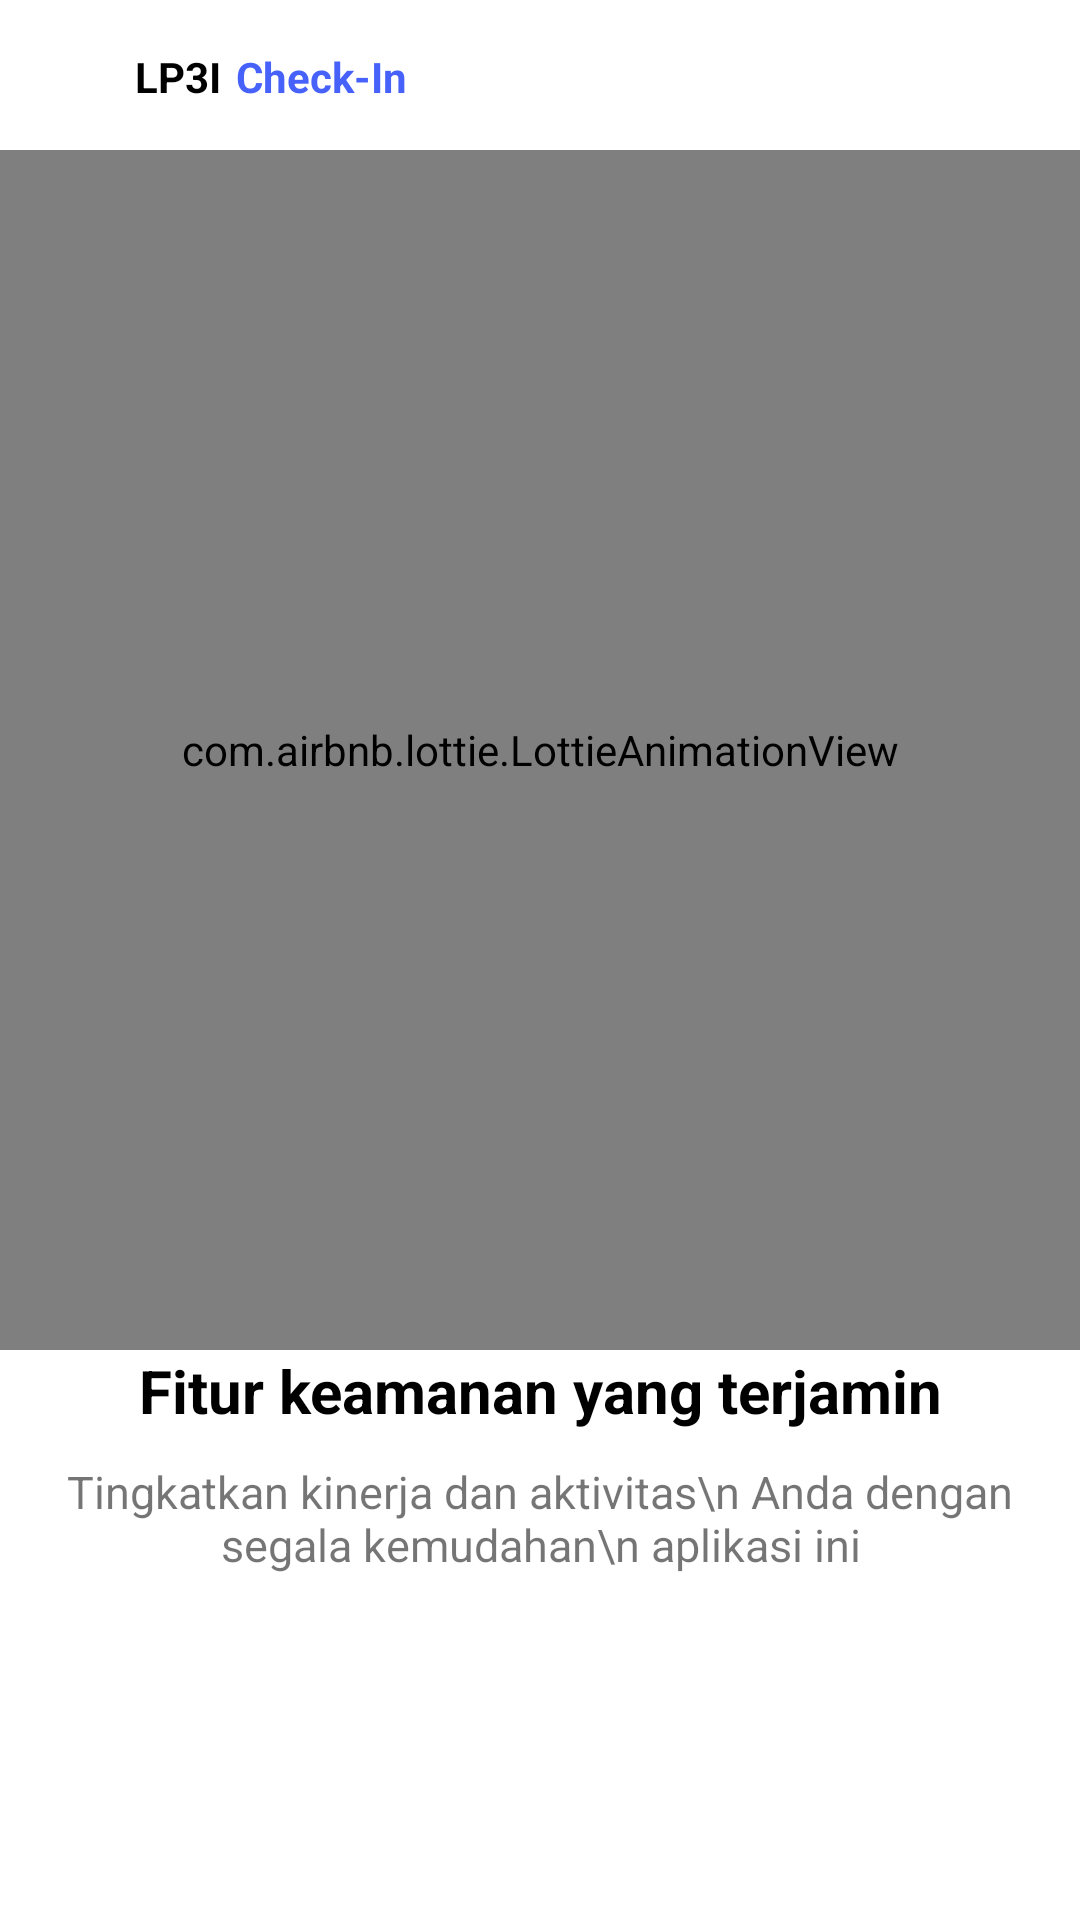

Here is an Android app screen rendered from its layout file. Give the layout XML and the strings, colors and styles it references.
<!-- AndroidManifest.xml: application theme Theme.LP3ICheckIn -->
<!-- res/layout/fragment_onboarding2.xml -->
<?xml version="1.0" encoding="utf-8"?>
<FrameLayout
    xmlns:android="http://schemas.android.com/apk/res/android"
    xmlns:tools="http://schemas.android.com/tools"
    android:layout_width="match_parent"
    android:layout_height="match_parent"
    xmlns:app="http://schemas.android.com/apk/res-auto"
    tools:context=".fragment.OnboardingFragment2">

    
    <RelativeLayout
        android:layout_width="match_parent"
        android:layout_height="match_parent">

        <LinearLayout
            android:id="@+id/layout"
            android:layout_width="match_parent"
            android:layout_height="wrap_content"
            android:layout_marginTop="10dp"
            android:layout_marginStart="5dp"
            android:orientation="horizontal">

            <ImageView
                android:layout_width="40dp"
                android:layout_height="40dp"
                android:src="@drawable/lp3i"/>

            <TextView
                android:layout_width="wrap_content"
                android:layout_height="wrap_content"
                android:layout_marginTop="6dp"
                android:text="LP3I"
                android:textColor="@color/black"
                android:textStyle="bold"/>

            <TextView
                android:layout_width="wrap_content"
                android:layout_height="wrap_content"
                android:layout_marginTop="6dp"
                android:layout_marginStart="5dp"
                android:text="Check-In"
                android:textColor="@color/blue"
                android:textStyle="bold"/>
        </LinearLayout>

        <com.airbnb.lottie.LottieAnimationView
            android:id="@+id/lottie"
            android:layout_width="match_parent"
            android:layout_height="400dp"
            android:layout_below="@id/layout"
            app:lottie_rawRes="@raw/ob2"
            android:layout_centerHorizontal="true"
            app:lottie_autoPlay="true"
            app:lottie_loop="true"/>

        <TextView
            android:id="@+id/text"
            android:layout_below="@id/lottie"
            android:layout_width="match_parent"
            android:layout_height="wrap_content"
            android:text="Fitur keamanan yang terjamin"
            android:textColor="@color/black"
            android:textStyle="bold"
            android:gravity="center"
            android:textSize="20sp"/>

        <TextView
            android:layout_below="@id/text"
            android:layout_width="match_parent"
            android:layout_height="wrap_content"
            android:layout_marginTop="10dp"
            android:text="Tingkatkan kinerja dan aktivitas\n Anda dengan segala kemudahan\n aplikasi ini"
            android:gravity="center"
            android:textSize="15sp"/>

    </RelativeLayout>

</FrameLayout>
<!-- resources referenced by this layout -->
<resources>
  <color name="black">#FF000000</color>
  <color name="blue">#4762FA</color>
  <style name="Theme.LP3ICheckIn" parent="Theme.MaterialComponents.DayNight.NoActionBar">
          
          <item name="colorPrimary">@color/blue</item>
          <item name="colorPrimaryVariant">@color/blue</item>
          <item name="colorOnPrimary">@color/blue</item>
          <item name="android:statusBarColor">?attr/colorPrimaryVariant</item>
      </style>
</resources>
